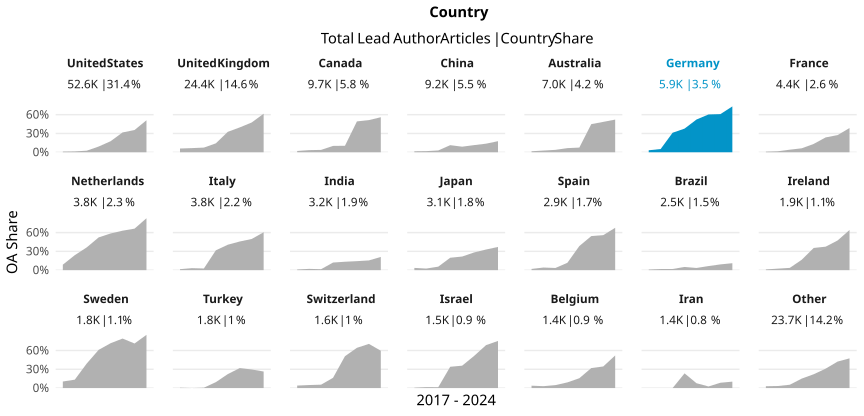

The data file committed next to this chart (first rows):
country_name_fct, cr_year, articles, cc_total, prop
United States, '17, 6964, 75, 0.01077
United States, '18, 7331, 101, 0.01378
United States, '19, 7150, 177, 0.02476
United States, '20, 7153, 654, 0.09143
United States, '21, 7185, 1266, 0.1762
United States, '22, 6870, 2173, 0.3163
United States, '23, 7339, 2606, 0.3551
United States, '24, 2580, 1318, 0.5109
United Kingdom, '17, 3476, 207, 0.05955
United Kingdom, '18, 3449, 228, 0.06611
United Kingdom, '19, 3335, 248, 0.07436
United Kingdom, '20, 3506, 499, 0.1423
United Kingdom, '21, 3254, 1061, 0.3261
United Kingdom, '22, 3168, 1257, 0.3968
United Kingdom, '23, 3050, 1450, 0.4754
United Kingdom, '24, 1204, 741, 0.6154
Canada, '17, 1187, 24, 0.02022
Canada, '18, 1243, 42, 0.03379
Canada, '19, 1308, 49, 0.03746
Canada, '20, 1412, 143, 0.1013
Canada, '21, 1362, 141, 0.1035
Canada, '22, 1236, 609, 0.4927
Canada, '23, 1311, 673, 0.5133
Canada, '24, 613, 343, 0.5595
China, '17, 1021, 16, 0.01567
China, '18, 1055, 19, 0.01801
China, '19, 1223, 35, 0.02862
China, '20, 1220, 138, 0.1131
China, '21, 1326, 118, 0.08899
China, '22, 1341, 153, 0.1141
China, '23, 1299, 178, 0.137
China, '24, 667, 118, 0.1769
Australia, '17, 947, 15, 0.01584
Australia, '18, 885, 24, 0.02712
Australia, '19, 996, 38, 0.03815
Australia, '20, 1018, 67, 0.06582
Australia, '21, 924, 69, 0.07468
Australia, '22, 868, 390, 0.4493
Australia, '23, 934, 453, 0.485
Australia, '24, 439, 229, 0.5216
Germany, '17, 762, 24, 0.0315
Germany, '18, 813, 42, 0.05166
Germany, '19, 687, 214, 0.3115
Germany, '20, 789, 298, 0.3777
Germany, '21, 830, 434, 0.5229
Germany, '22, 802, 484, 0.6035
Germany, '23, 849, 517, 0.609
Germany, '24, 321, 235, 0.7321
France, '17, 626, 6, 0.009585
France, '18, 637, 10, 0.0157
France, '19, 560, 23, 0.04107
France, '20, 649, 41, 0.06317
France, '21, 594, 79, 0.133
France, '22, 595, 141, 0.237
France, '23, 529, 145, 0.2741
France, '24, 238, 92, 0.3866
Netherlands, '17, 491, 43, 0.08758
Netherlands, '18, 497, 119, 0.2394
Netherlands, '19, 539, 196, 0.3636
Netherlands, '20, 533, 279, 0.5235
... 108 more rows
